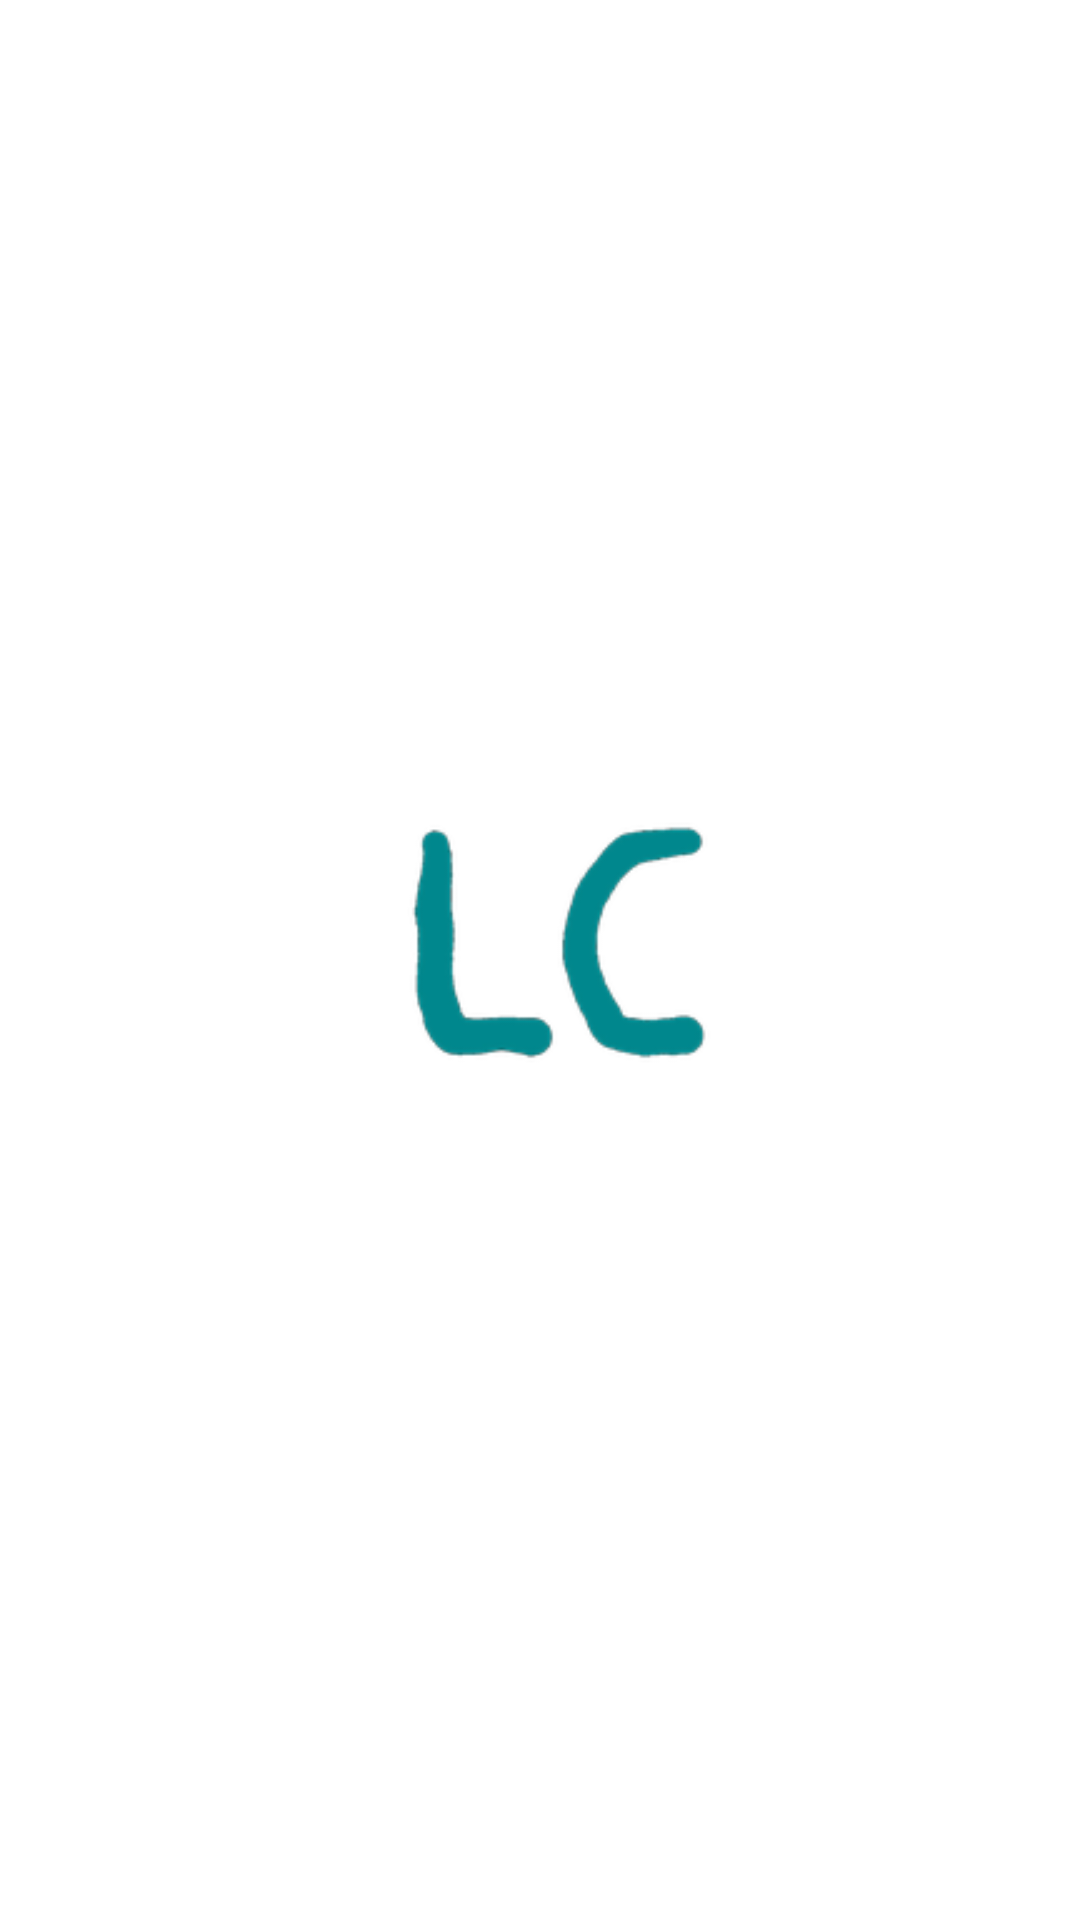

Write the Android layout XML for this screen, with the resource values it uses.
<!-- AndroidManifest.xml: application theme Theme.MyApplication -->
<!-- res/layout/splash.xml -->
<androidx.constraintlayout.widget.ConstraintLayout xmlns:android="http://schemas.android.com/apk/res/android"
    xmlns:app="http://schemas.android.com/apk/res-auto"
    android:layout_width="match_parent"
    android:layout_height="match_parent"
    android:orientation="vertical" >

    <ImageView
        android:id="@+id/im"
        android:layout_width="120dp"
        android:layout_height="120dp"
        app:layout_constraintBottom_toBottomOf="parent"
        app:layout_constraintEnd_toEndOf="parent"
        app:layout_constraintStart_toStartOf="parent"
        app:layout_constraintTop_toTopOf="parent"
        android:src="@mipmap/icon" />    

</androidx.constraintlayout.widget.ConstraintLayout>
<!-- resources referenced by this layout -->
<resources>
  <!-- mipmap icon: png bitmap (mipmap-hdpi, 3986 bytes) -->
  <style name="Theme.MyApplication" parent="Theme.MaterialComponents.Light.NoActionBar">
  
          
          <item name="colorPrimary">@color/purple_500</item>
          <item name="colorPrimaryVariant">@color/purple_700</item>
          <item name="colorOnPrimary">@color/white</item>
          
          <item name="colorSecondary">@color/teal_200</item>
          <item name="colorSecondaryVariant">@color/teal_700</item>
          <item name="colorOnSecondary">@color/white</item>
          
          <item name="android:statusBarColor">@android:color/transparent</item>
          
  		
  		<item name="layoutBackground">@color/light</item>
  		<item name="android:navigationBarColor">#FFFDFA</item>
  		<item name="android:windowLightStatusBar">true</item>
  		
      </style>
  <color name="purple_500">#FF6200EE</color>
  <color name="purple_700">#FF3700B3</color>
  <color name="white">#FFFFFFFF</color>
  <color name="teal_200">#FF03DAC5</color>
  <color name="teal_700">#FF018786</color>
  <color name="light">#FFFDFA</color>
</resources>
